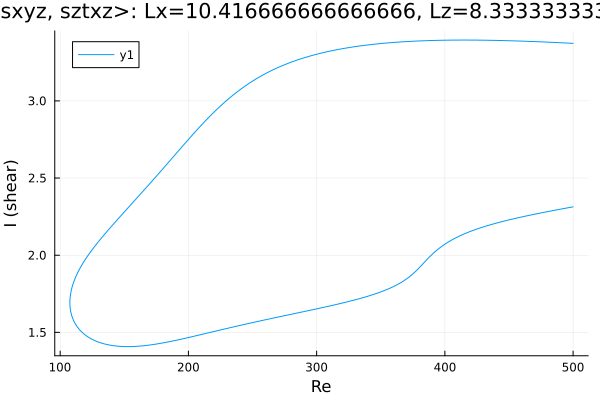

The table this chart was drawn from, first rows:
Re, shear
500.0, 3.373
499.3, 3.373
497.8, 3.374
496.4, 3.374
495, 3.375
493.6, 3.375
492.2, 3.376
490.8, 3.376
489.4, 3.377
487.9, 3.378
486.5, 3.378
485.1, 3.379
483.7, 3.379
482.3, 3.38
480.9, 3.38
479.5, 3.381
478, 3.381
476.6, 3.382
475.2, 3.382
473.8, 3.383
472.4, 3.383
471, 3.384
469.6, 3.384
468.1, 3.385
466.7, 3.385
465.3, 3.386
463.9, 3.386
462.5, 3.386
461.1, 3.387
459.7, 3.387
458.2, 3.388
456.8, 3.388
455.4, 3.388
454, 3.389
452.6, 3.389
451.2, 3.389
449.8, 3.39
448.3, 3.39
446.9, 3.39
445.5, 3.391
444.1, 3.391
442.7, 3.391
441.3, 3.391
439.9, 3.392
438.4, 3.392
437, 3.392
435.6, 3.392
434.2, 3.393
432.8, 3.393
431.4, 3.393
430, 3.393
428.5, 3.393
427.1, 3.393
425.7, 3.394
424.3, 3.394
422.9, 3.394
421.5, 3.394
420.1, 3.394
418.6, 3.394
417.2, 3.394
... 564 more rows
